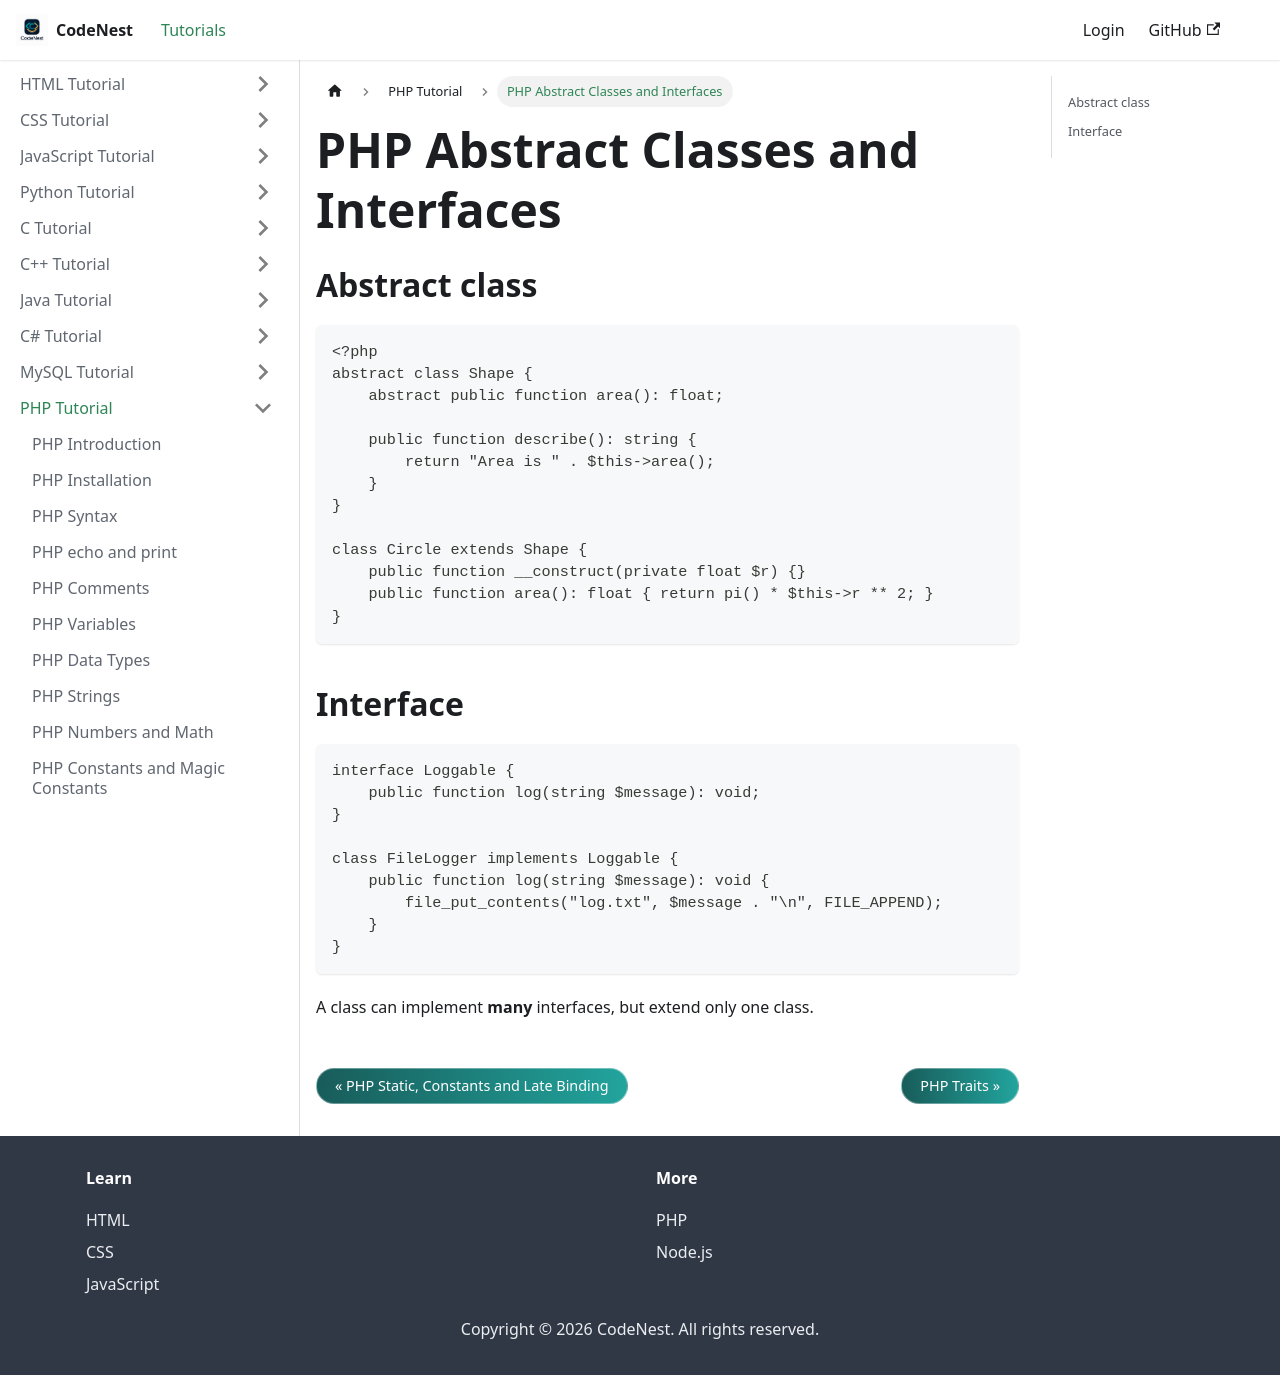

repository: adnankhan112/codenest · page: docs/php/oop-abstract-interfaces.html · generator: docusaurus

---
title: "PHP Abstract Classes and Interfaces"
sidebar_position: 37
---

# PHP Abstract Classes and Interfaces

## Abstract class

```php
<?php
abstract class Shape {
    abstract public function area(): float;

    public function describe(): string {
        return "Area is " . $this->area();
    }
}

class Circle extends Shape {
    public function __construct(private float $r) {}
    public function area(): float { return pi() * $this->r ** 2; }
}
```

## Interface

```php
interface Loggable {
    public function log(string $message): void;
}

class FileLogger implements Loggable {
    public function log(string $message): void {
        file_put_contents("log.txt", $message . "\n", FILE_APPEND);
    }
}
```

A class can implement **many** interfaces, but extend only one class.
